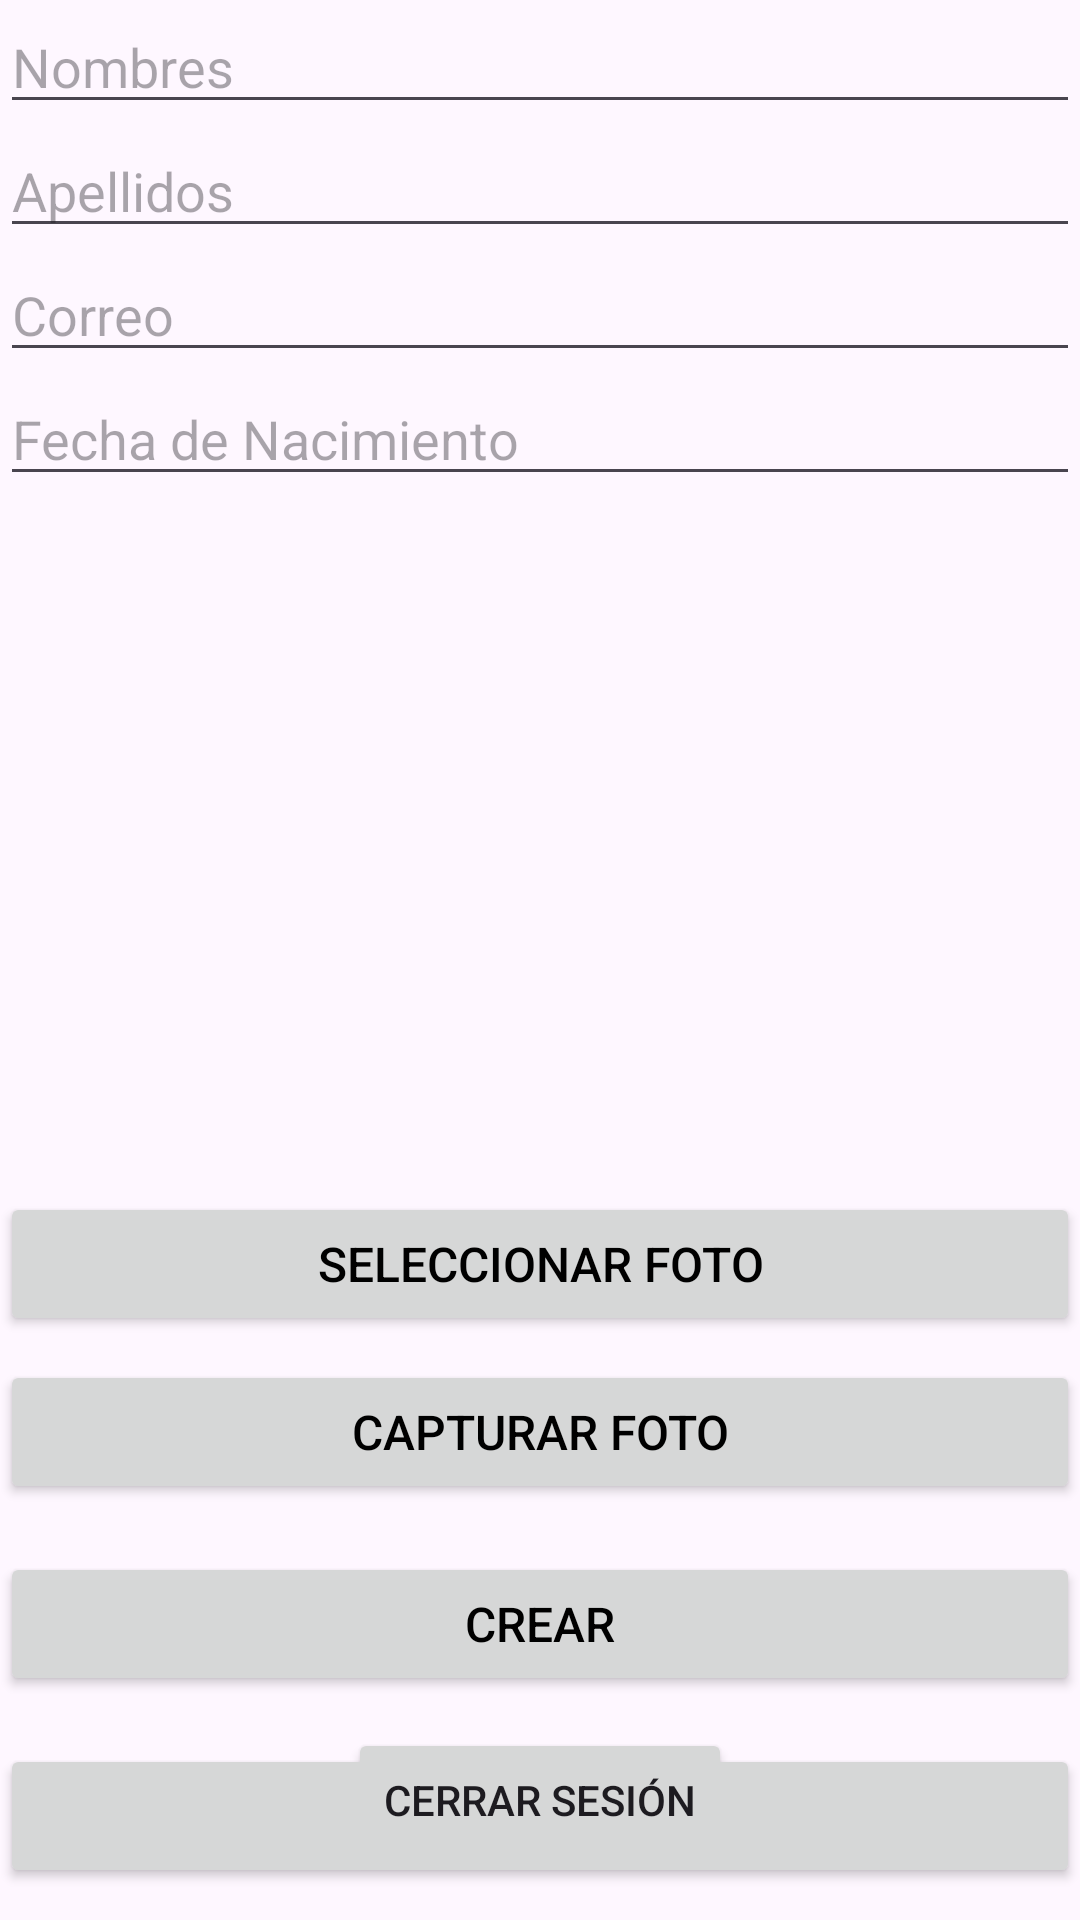

Reconstruct the res/layout file that produces this screen, plus the resources it refers to.
<!-- AndroidManifest.xml: application theme Theme.Pm1personas -->
<!-- res/layout/activity_create_persona.xml -->
<?xml version="1.0" encoding="utf-8"?>
<RelativeLayout xmlns:android="http://schemas.android.com/apk/res/android"
    xmlns:tools="http://schemas.android.com/tools"
    android:layout_width="match_parent"
    android:layout_height="match_parent"
    tools:context=".CreatePersonaActivity">

    <EditText
        android:id="@+id/nombres"
        android:layout_width="match_parent"
        android:layout_height="wrap_content"
        android:hint="Nombres" />

    <EditText
        android:id="@+id/apellidos"
        android:layout_width="match_parent"
        android:layout_height="wrap_content"
        android:layout_below="@id/nombres"
        android:hint="Apellidos" />

    <EditText
        android:id="@+id/correo"
        android:layout_width="match_parent"
        android:layout_height="wrap_content"
        android:layout_below="@id/apellidos"
        android:hint="Correo" />

    <EditText
        android:id="@+id/fechanac"
        android:layout_width="match_parent"
        android:layout_height="wrap_content"
        android:layout_below="@id/correo"
        android:hint="Fecha de Nacimiento" />

    <ImageView
        android:id="@+id/selectedImage"
        android:layout_width="200dp"
        android:layout_height="200dp"
        android:layout_centerHorizontal="true"
        android:layout_below="@id/fechanac"
        android:layout_marginTop="16dp"
        android:scaleType="centerCrop"
        android:contentDescription="@string/image_description" />

    <Button
        android:id="@+id/selectPhotoButton"
        android:layout_width="match_parent"
        android:layout_height="wrap_content"
        android:layout_below="@id/selectedImage"
        android:layout_marginTop="16dp"
        android:layout_centerHorizontal="true"
        android:text="Seleccionar Foto"
        android:padding="12dp"
        android:textSize="16sp"
        android:textColor="@android:color/black" />

    <Button
        android:id="@+id/capturePhotoButton"
        android:layout_width="match_parent"
        android:layout_height="wrap_content"
        android:layout_below="@id/selectPhotoButton"
        android:layout_marginTop="8dp"
        android:layout_centerHorizontal="true"
        android:text="Capturar Foto"
        android:padding="12dp"
        android:textSize="16sp"
        android:textColor="@android:color/black" />

    <Button
        android:id="@+id/createButton"
        android:layout_width="match_parent"
        android:layout_height="wrap_content"
        android:layout_below="@id/capturePhotoButton"
        android:layout_marginTop="16dp"
        android:layout_centerHorizontal="true"
        android:text="Crear"
        android:padding="12dp"
        android:textSize="16sp"
        android:textColor="@android:color/black" />

    <Button
        android:id="@+id/viewPersonasButton"
        android:layout_width="match_parent"
        android:layout_height="wrap_content"
        android:layout_below="@id/createButton"
        android:layout_marginTop="16dp"
        android:layout_centerHorizontal="true"
        android:text="Ver Personas"
        android:padding="12dp"
        android:textSize="16sp"
        android:textColor="@android:color/black" />

    <Button
        android:id="@+id/btn_logout"
        android:layout_width="wrap_content"
        android:layout_height="wrap_content"
        android:text="Cerrar Sesión"
        android:layout_alignParentBottom="true"
        android:layout_centerHorizontal="true"
        android:layout_marginBottom="16dp"/>

    <ProgressBar
        android:id="@+id/progressBar"
        android:layout_width="wrap_content"
        android:layout_height="wrap_content"
        android:layout_centerInParent="true"
        android:visibility="gone" />

</RelativeLayout>
<!-- resources referenced by this layout -->
<resources>
  <string name="image_description">Imagen seleccionada</string>
  <style name="Theme.Pm1personas" parent="Base.Theme.Pm1personas" />
  <style name="Base.Theme.Pm1personas" parent="Theme.Material3.DayNight.NoActionBar">
          
          
      </style>
</resources>
